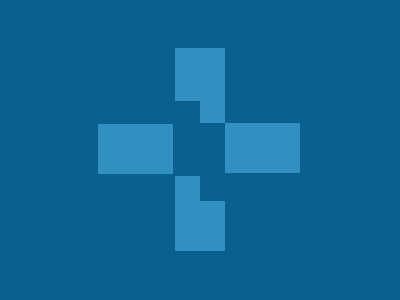

Give the HTML and CSS whose rendering is this image.

<div class="vert u"></div>
<div class="vert d"></div>
<div class="hor l"></div>
<div class="hor r"></div>
<div class="block one"></div>
<div class="block two"></div>
<div class="block three"></div>
<div class="block four"></div>
<style>
  body{
    background:#0A6190;
    posistion:abslute;
  }
  .vert {
    width: 50;
    height: 75;
    background: #328FC1;
    position:relative;
    top:40;
    left:167;
  }
  .d{
    position:relative;
    top:93;
  }
  .hor{
    width: 75;
    height: 50;
    background: #328FC1;
    position:relative;
    top:-34;
    left:90;
  }
  .r{
    position:relative;
    left:217;
    top:-85;
  }
  .block{
    height:25;
    width:25;
    background:#0A6190;
    position:relative;
    top:-157;
    left:167;
  }
  .four{
    position:relative;
    left:192;
  }
</style>
